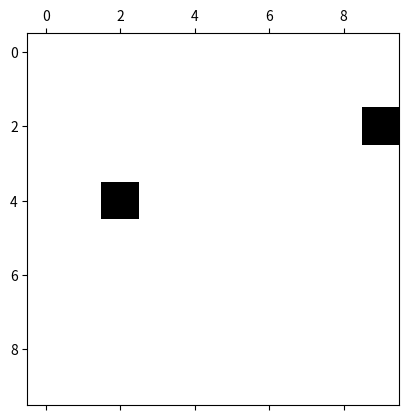

Recreate this plot in Python.
# -*- coding: utf-8 -*-

import numpy as np
import matplotlib.pyplot as plt
from matplotlib.colors import ListedColormap
import random as ran
import time as ti

def simulation(l,N,T,J,kb,T_init):
    
    #create 2D Ising model
    Ising=np.empty((l,l),dtype=int)
    
    if(T_init==0):
        #initialize Ising with all spins +1 -> T=0
        for i in range(l):
            for j in range(l):
                Ising[i,j]=1
            
    if(T_init==100):       
        #initialize Ising with all spins random -> T=inf       
        for i in range(l):
            for j in range(l):
                r=ran.random()
                if r<0.5:
                    Ising[i,j]=1
                else:
                    Ising[i,j]=-1
    
            
    #input: coordinates of spin_k (not in array)   
    #output: array with values +-1 of all four neighbors, including boundary conditions
    def nearest_neighbors(i,j):
        left=Ising[i,(j-1)%l]
        right=Ising[i,(j+1)%l]
        up=Ising[(i-1)%l,j]
        down=Ising[(i+1)%l,j]
        
        return np.array([left,right,up,down])
    
    
    #set initial energy and magnetisation
    sum_nn_pairs=0
    for i in range(l):
        for j in range(l):
            nn=nearest_neighbors(i,j)
            for k in range(4):
                sum_nn_pairs+=Ising[i,j]*nn[k]
    sum_nn_pairs*=1/2
    E_0=-J*sum_nn_pairs
    E=E_0
    
    M_0=np.sum(Ising)
    M=M_0
    
    #performs the flip of spin_k and adjusts energy, magnetisation etc
    def flip(i,j,dE):
        Ising[i,j]*=-1
        spin_k_nu=Ising[i,j]
        nonlocal E
        E+=dE
        nonlocal M
        M+=2*spin_k_nu
        
        return
    
    #performs one step of the metropolis algorithm
    def MC_step():
        #choose random spin k to flip
        i=ran.randint(0,l-1)
        j=ran.randint(0,l-1)
        spin_k_mu=Ising[i,j]
        
        #evaluate E_nu - E_mu according to equation 3.10
        spin_i_mu=nearest_neighbors(i,j)
        sum_nn=np.sum(spin_i_mu)
        dE=2*J*sum_nn*spin_k_mu
        
        #calculate the acceptance ratio and flip spin_k accordingly
        if dE<=0:
            flip(i,j,dE)
        else:
            A=np.exp(-beta*dE)
            r=ran.random()
            if r<A:
                flip(i,j,dE)
        
        return
    
    #perform N steps
    for i in range(N*l**2):
        MC_step()
    
    
    #create image
    plt.matshow(Ising,cmap=ListedColormap(['k','w']))
    plt.show()
    
    print('E:',E)
    print('M:',M)
    
    return

#Define variables
J=1
kb=1
T_init=0
T=1.8
beta=1/(kb*T)
N=100 #number of sweeps
l=10 #dimension of Ising model

t1=ti.time()
simulation(l,N,T,J,kb,T_init)
t2=ti.time()
print('computation time',t2-t1)    